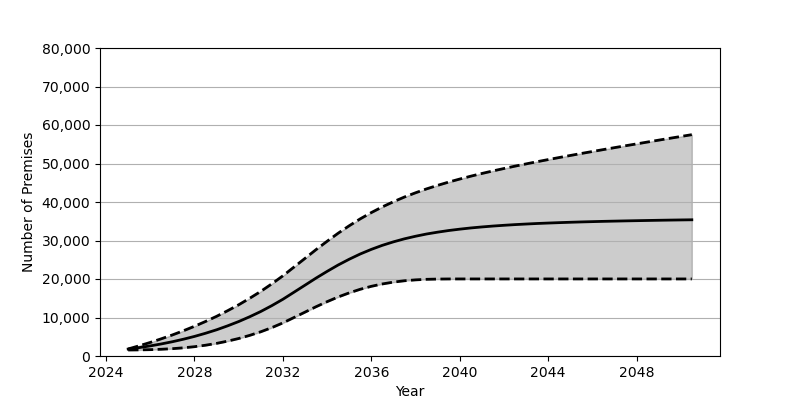

Source data for this figure (header and first rows):
Date, Low, Base, High
2025-01, 1559, 1801, 1832
2025-07, 1588, 2180, 2649
2026-01, 1648, 2626, 3525
2026-07, 1749, 3130, 4464
2027-01, 1904, 3707, 5470
2027-07, 2119, 4352, 6551
2028-01, 2417, 5084, 7716
2028-07, 2797, 5902, 8965
2029-01, 3279, 6810, 10307
2029-07, 3859, 7829, 11759
2030-01, 4547, 8951, 13308
2030-07, 5356, 10191, 14988
2031-01, 6295, 11562, 16790
2031-07, 7366, 13072, 18733
2032-01, 8600, 14734, 20826
2032-07, 9989, 16555, 23085
2033-01, 11402, 18402, 25366
2033-07, 12795, 20228, 27623
2034-01, 14117, 21981, 29807
2034-07, 15327, 23628, 31885
2035-01, 16399, 25135, 33831
2035-07, 17328, 26491, 35615
2036-01, 18098, 27694, 37254
2036-07, 18714, 28745, 38734
2037-01, 19193, 29654, 40076
2037-07, 19542, 30436, 41295
2038-01, 19775, 31106, 42398
2038-07, 19918, 31686, 43405
2039-01, 19984, 32167, 44326
2039-07, 20012, 32589, 45173
2040-01, 20017, 32945, 45963
2040-07, 20017, 33258, 46705
2041-01, 20017, 33520, 47411
2041-07, 20017, 33750, 48069
2042-01, 20017, 33949, 48702
2042-07, 20017, 34125, 49312
2043-01, 20017, 34277, 49896
2043-07, 20017, 34417, 50465
2044-01, 20017, 34533, 51016
2044-07, 20017, 34638, 51555
2045-01, 20017, 34736, 52085
2045-07, 20017, 34823, 52606
2046-01, 20017, 34900, 53116
2046-07, 20017, 34973, 53617
2047-01, 20017, 35034, 54120
2047-07, 20017, 35095, 54609
2048-01, 20017, 35150, 55094
2048-07, 20017, 35201, 55583
2049-01, 20017, 35253, 56069
2049-07, 20017, 35299, 56545
2050-01, 20017, 35341, 57019
2050-07, 20017, 35380, 57490
